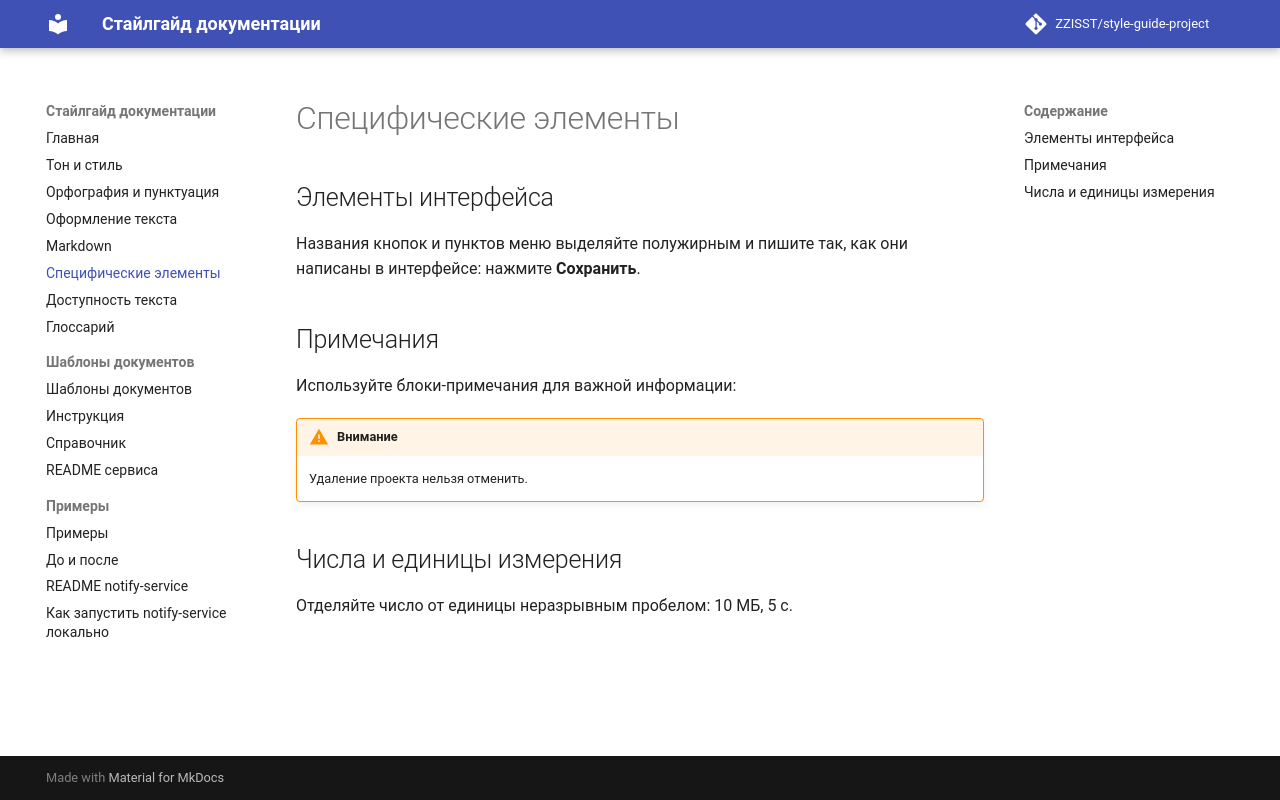

repository: ZZISST/style-guide-project · page: specific/index.html · generator: mkdocs

# Специфические элементы

## Элементы интерфейса

Названия кнопок и пунктов меню выделяйте полужирным и пишите так, как они написаны в интерфейсе: нажмите **Сохранить**.

## Примечания

Используйте блоки-примечания для важной информации:

!!! warning "Внимание"

    Удаление проекта нельзя отменить.

## Числа и единицы измерения

Отделяйте число от единицы неразрывным пробелом: 10 МБ, 5 с.
